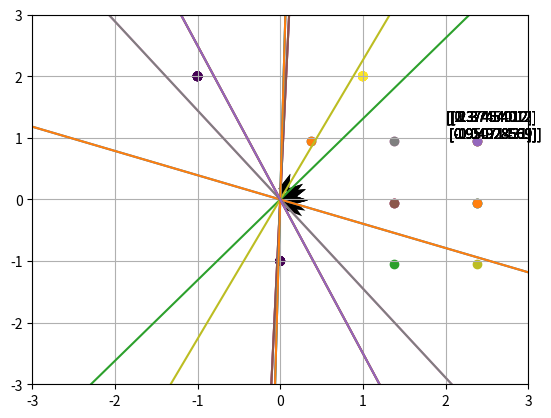

The matplotlib source for this figure:
import matplotlib.pyplot as plt
import numpy as np


def f(s):
    return int(s >= 0)


class Perceptron:
    def __init__(self):
        np.random.seed(42)
        # self.w = np.array([[1.], [-.8]])
        self.w = np.random.rand(2, 1)

    def train(self, x, d):
        w0 = self.w
        y = f(x.dot(w0))
        err = d - y
        w = w0 + err * x.T
        self.w = w

        r = np.sum(w0 - w)
        return not r

    def __str__(self):
        return f'Perceptron :{self.w}'


def main():
    x = np.array([
        [[1, 2]],
        [[-1, 2]],
        [[0, -1]],
    ])

    y = np.array([1, 0, 0])

    print(x)
    print(y)
    print()

    xx = [i[0, 0] for i in x]
    yy = [i[0, 1] for i in x]

    p = Perceptron()
    n = 10 ** 3

    l = [0, 0, 0]

    for i in range(50):
        i %= 3
        print(p.w)
        [x1], [x2] = p.w

        plt.quiver(0, 0, x1, x2)
        plt.scatter(x1, x2)
        plt.scatter(xx, yy, c=y)
        plt.plot([-x2 * n, x2 * n], [x1 * n, -x1 * n])
        plt.grid()
        plt.axis([-3, 3, -3, 3])
        plt.text(2, 1, f'{p.w}')
        plt.show()

        l[i] = p.train(x[i], y[i])

        if all(l):
            break


if __name__ == '__main__':
    main()
